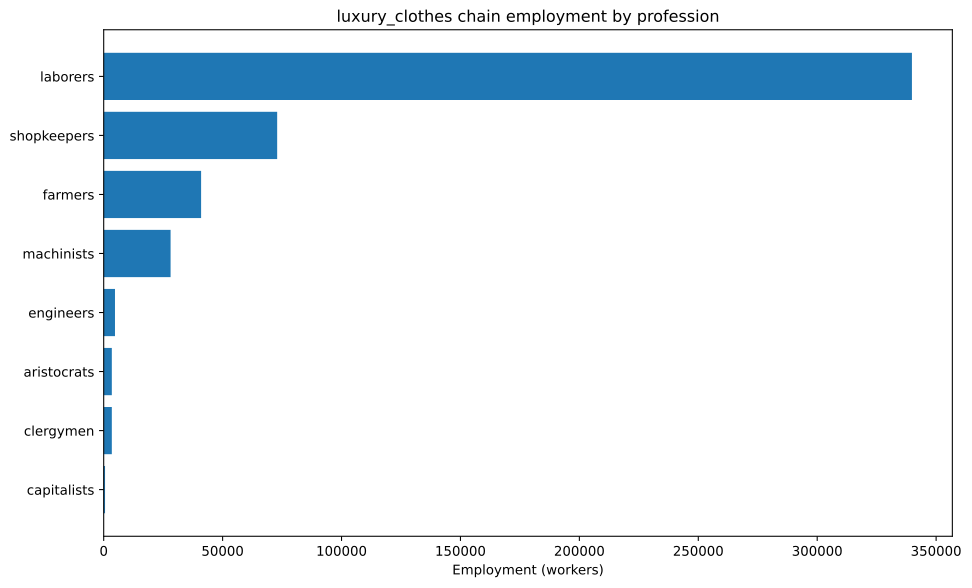

Values plotted in this chart, from the file beside it:
config, building, profession, employment
building_textile_mills+pm_handsewn_cloth…, building_textile_mills, laborers, 214286
building_textile_mills+pm_handsewn_cloth…, building_textile_mills, shopkeepers, 71429
building_tooling_workshops+pm_steel+pm_a…, building_tooling_workshops, engineers, 234.4
building_tooling_workshops+pm_steel+pm_a…, building_tooling_workshops, laborers, 1406
building_tooling_workshops+pm_steel+pm_a…, building_tooling_workshops, machinists, 468.8
building_tooling_workshops+pm_steel+pm_a…, building_tooling_workshops, shopkeepers, 234.4
building_chemical_plants+pm_artificial_f…, building_chemical_plants, capitalists, 18.16
building_chemical_plants+pm_artificial_f…, building_chemical_plants, engineers, 227
building_chemical_plants+pm_artificial_f…, building_chemical_plants, laborers, 544.9
building_chemical_plants+pm_artificial_f…, building_chemical_plants, machinists, 181.6
building_steel_mills+pm_open_hearth_proc…, building_steel_mills, capitalists, 114.5
building_steel_mills+pm_open_hearth_proc…, building_steel_mills, engineers, 859.1
building_steel_mills+pm_open_hearth_proc…, building_steel_mills, laborers, 2864
building_steel_mills+pm_open_hearth_proc…, building_steel_mills, machinists, 1432
building_motor_industry+pm_steam_engines…, building_motor_industry, capitalists, 426.9
building_motor_industry+pm_steam_engines…, building_motor_industry, engineers, 2135
building_motor_industry+pm_steam_engines…, building_motor_industry, laborers, 10673
building_motor_industry+pm_steam_engines…, building_motor_industry, machinists, 6404
building_coal_mine+pm_condensing_engine_…, building_coal_mine, engineers, 406.6
building_coal_mine+pm_condensing_engine_…, building_coal_mine, laborers, 2440
building_coal_mine+pm_condensing_engine_…, building_coal_mine, machinists, 813.2
building_coal_mine+pm_condensing_engine_…, building_coal_mine, shopkeepers, 406.6
building_iron_mine+pm_condensing_engine_…, building_iron_mine, engineers, 728.5
building_iron_mine+pm_condensing_engine_…, building_iron_mine, laborers, 4371
building_iron_mine+pm_condensing_engine_…, building_iron_mine, machinists, 1457
building_iron_mine+pm_condensing_engine_…, building_iron_mine, shopkeepers, 728.5
building_sulfur_mine+pm_condensing_engin…, building_sulfur_mine, engineers, 68.11
building_sulfur_mine+pm_condensing_engin…, building_sulfur_mine, laborers, 408.6
building_sulfur_mine+pm_condensing_engin…, building_sulfur_mine, machinists, 136.2
building_sulfur_mine+pm_condensing_engin…, building_sulfur_mine, shopkeepers, 68.11
building_cotton_plantation+automatic_irr…, building_cotton_plantation, aristocrats, 1429
building_cotton_plantation+automatic_irr…, building_cotton_plantation, clergymen, 1429
building_cotton_plantation+automatic_irr…, building_cotton_plantation, farmers, 17143
building_cotton_plantation+automatic_irr…, building_cotton_plantation, laborers, 42857
building_cotton_plantation+automatic_irr…, building_cotton_plantation, machinists, 7143
building_silk_plantation+automatic_irrig…, building_silk_plantation, aristocrats, 1190
building_silk_plantation+automatic_irrig…, building_silk_plantation, clergymen, 1190
building_silk_plantation+automatic_irrig…, building_silk_plantation, farmers, 14286
building_silk_plantation+automatic_irrig…, building_silk_plantation, laborers, 35714
building_silk_plantation+automatic_irrig…, building_silk_plantation, machinists, 5952
building_power_plant+pm_hydroelectric_pl…, building_power_plant, capitalists, 1.406
building_power_plant+pm_hydroelectric_pl…, building_power_plant, engineers, 16.88
building_power_plant+pm_hydroelectric_pl…, building_power_plant, laborers, 35.16
building_power_plant+pm_hydroelectric_pl…, building_power_plant, machinists, 25.31
building_logging_camp+pm_electric_saw_mi…, building_logging_camp, engineers, 70.32
building_logging_camp+pm_electric_saw_mi…, building_logging_camp, laborers, 421.9
building_logging_camp+pm_electric_saw_mi…, building_logging_camp, machinists, 140.6
building_logging_camp+pm_electric_saw_mi…, building_logging_camp, shopkeepers, 70.32
building_rubber_plantation+automatic_irr…, building_rubber_plantation, aristocrats, 793.7
building_rubber_plantation+automatic_irr…, building_rubber_plantation, clergymen, 793.7
building_rubber_plantation+automatic_irr…, building_rubber_plantation, farmers, 9524
building_rubber_plantation+automatic_irr…, building_rubber_plantation, laborers, 23810
building_rubber_plantation+automatic_irr…, building_rubber_plantation, machinists, 3968
